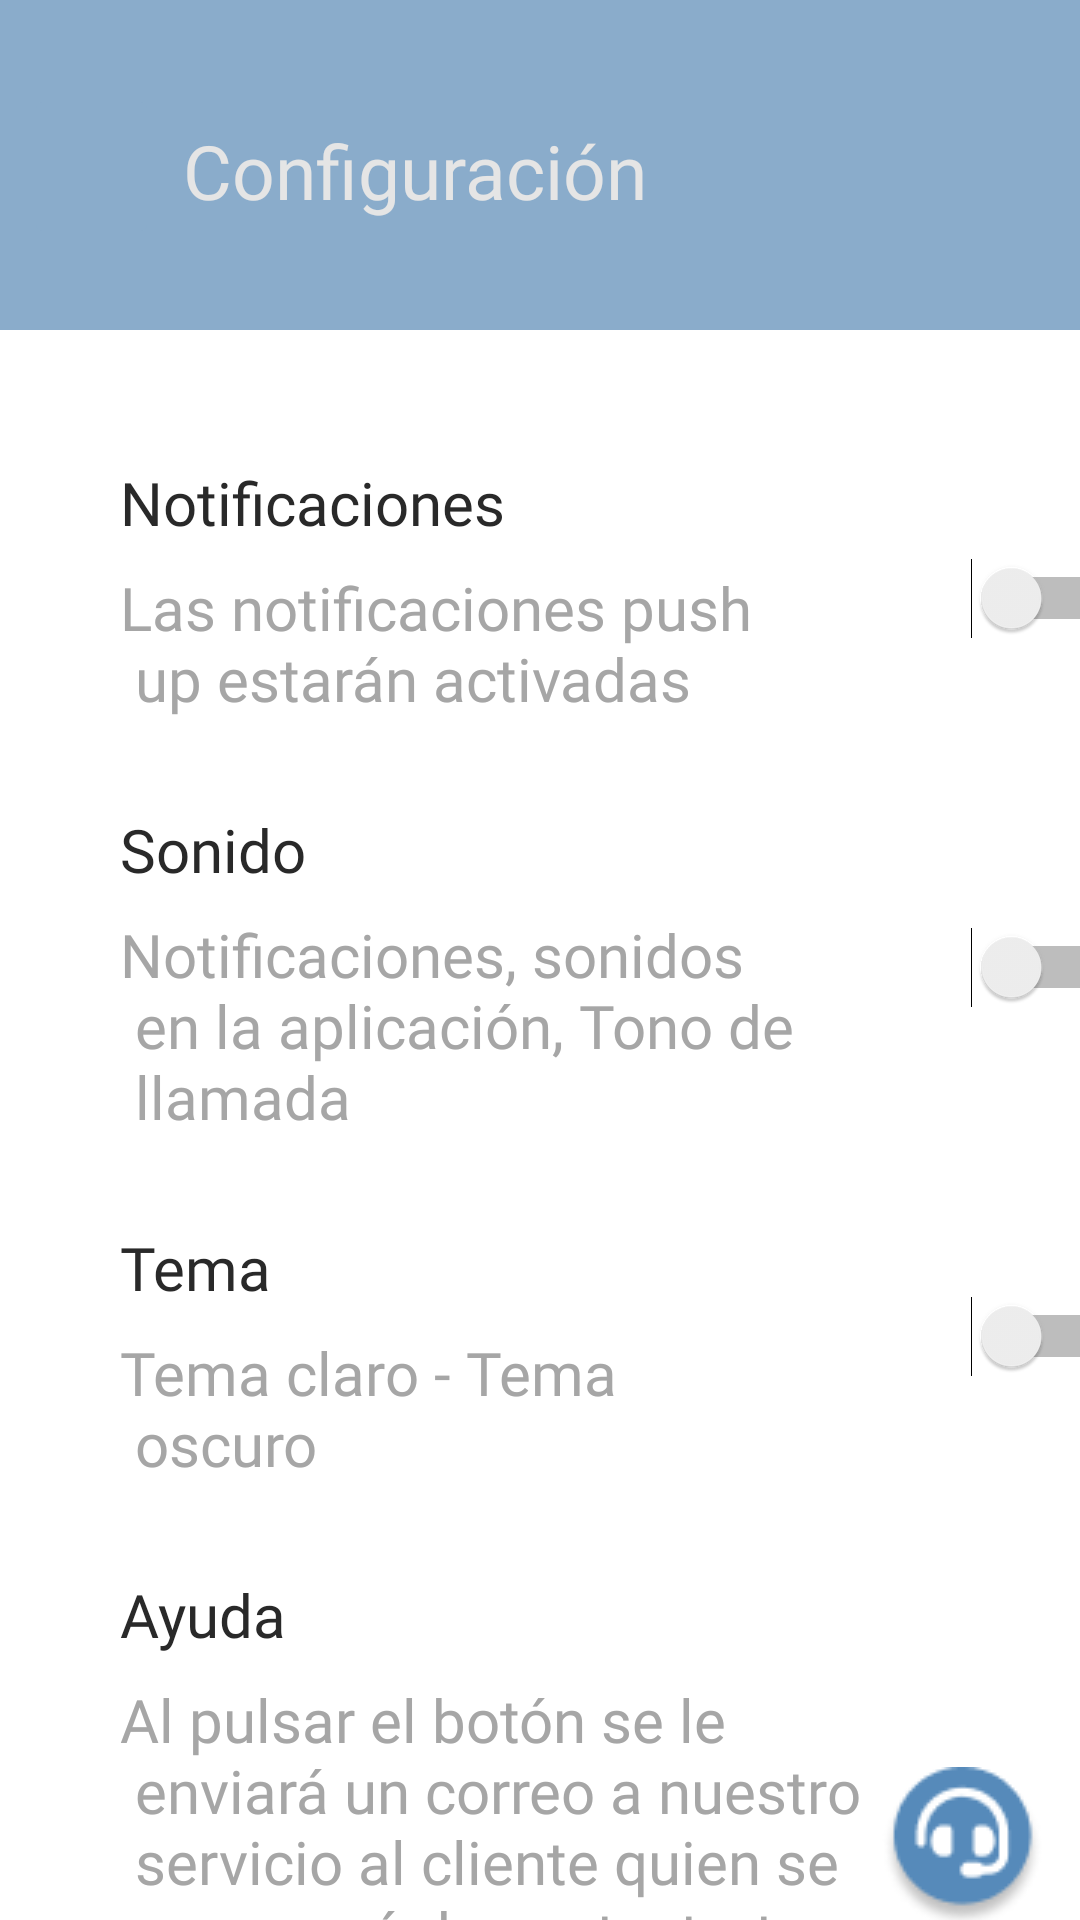

Here is an Android app screen rendered from its layout file. Give the layout XML and the strings, colors and styles it references.
<!-- AndroidManifest.xml: application theme Theme.Connect -->
<!-- res/layout/activity_configuracion.xml -->
<?xml version="1.0" encoding="utf-8"?>
<androidx.constraintlayout.widget.ConstraintLayout xmlns:android="http://schemas.android.com/apk/res/android"
    xmlns:app="http://schemas.android.com/apk/res-auto"
    xmlns:tools="http://schemas.android.com/tools"
    android:layout_width="match_parent"
    android:layout_height="match_parent"
    tools:context=".configuracion">

    //encabezado

    //encabezado

    <ImageView
        android:id="@+id/ivEncabezado"
        android:layout_width="match_parent"
        android:layout_height="110dp"
        android:scaleType="fitXY"
        android:src="@drawable/encabezado"
        app:layout_constraintEnd_toEndOf="parent"
        app:layout_constraintHorizontal_bias="0.0"
        app:layout_constraintStart_toStartOf="parent"
        app:layout_constraintTop_toTopOf="parent" />

    <ImageButton
        android:id="@+id/btnVolver2"
        android:layout_width="45dp"
        android:layout_height="55dp"
        android:layout_marginStart="8dp"
        android:layout_marginTop="28dp"
        android:backgroundTint="@color/colorprincipal"
        app:layout_constraintStart_toStartOf="parent"
        app:layout_constraintTop_toTopOf="parent"
        app:srcCompat="@drawable/flechachica" />

    <TextView
        android:id="@+id/textView"
        android:layout_width="wrap_content"
        android:layout_height="wrap_content"
        android:layout_marginStart="8dp"
        android:layout_marginTop="40dp"
        android:fontFamily="@font/montserratbold"
        android:text="Configuración"
        android:textColor="@color/inputtexto"
        android:textSize="25dp"
        app:layout_constraintStart_toEndOf="@+id/btnVolver2"
        app:layout_constraintTop_toTopOf="parent" />

    <TextView
        android:id="@+id/tvNoti"
        android:layout_width="wrap_content"
        android:layout_height="wrap_content"
        android:layout_marginStart="40dp"
        android:layout_marginTop="44dp"
        android:layout_marginEnd="209dp"
        android:fontFamily="@font/montserratbold"
        android:text="Notificaciones"
        android:textColor="@color/textooscuro"
        android:textSize="20sp"

        app:layout_constraintEnd_toEndOf="parent"
        app:layout_constraintHorizontal_bias="0.0"
        app:layout_constraintStart_toStartOf="parent"
        app:layout_constraintTop_toBottomOf="@+id/ivEncabezado" />

    <TextView
        android:id="@+id/tvTextNoti"
        android:layout_width="wrap_content"
        android:layout_height="wrap_content"
        android:layout_marginStart="40dp"
        android:layout_marginTop="8dp"
        android:layout_marginEnd="209dp"
        android:fontFamily="@font/montserratregular"
        android:text="@string/notificaciones"
        android:textColor="@color/textomedio"
        android:textSize="20sp"

        app:layout_constraintEnd_toEndOf="parent"
        app:layout_constraintHorizontal_bias="0.0"
        app:layout_constraintStart_toStartOf="parent"
        app:layout_constraintTop_toBottomOf="@+id/tvNoti" />

    <Switch
        android:id="@+id/switchNoti"
        android:layout_width="wrap_content"
        android:layout_height="wrap_content"

        android:layout_marginStart="68dp"
        android:layout_marginTop="76dp"
        app:layout_constraintStart_toEndOf="@+id/tvTextNoti"
        app:layout_constraintTop_toBottomOf="@+id/ivEncabezado" />

    <TextView
        android:id="@+id/tvSonido"
        android:layout_width="wrap_content"
        android:layout_height="wrap_content"
        android:layout_marginStart="40dp"
        android:layout_marginTop="30dp"
        android:layout_marginEnd="209dp"
        android:fontFamily="@font/montserratbold"
        android:text="Sonido"
        android:textColor="@color/textooscuro"
        android:textSize="20sp"

        app:layout_constraintEnd_toEndOf="parent"
        app:layout_constraintHorizontal_bias="0.0"
        app:layout_constraintStart_toStartOf="parent"
        app:layout_constraintTop_toBottomOf="@+id/tvTextNoti" />

    <TextView
        android:id="@+id/tvTextSonido"
        android:layout_width="wrap_content"
        android:layout_height="wrap_content"
        android:layout_marginStart="40dp"
        android:layout_marginTop="8dp"
        android:layout_marginEnd="209dp"
        android:fontFamily="@font/montserratregular"
        android:text="@string/sonido"
        android:textColor="@color/textomedio"
        android:textSize="20sp"

        app:layout_constraintEnd_toEndOf="parent"
        app:layout_constraintHorizontal_bias="0.0"
        app:layout_constraintStart_toStartOf="parent"
        app:layout_constraintTop_toBottomOf="@+id/tvSonido" />

    <Switch
        android:id="@+id/switchSonido"
        android:layout_width="wrap_content"
        android:layout_height="wrap_content"

        android:layout_marginTop="96dp"
        app:layout_constraintStart_toStartOf="@+id/switchNoti"
        app:layout_constraintTop_toBottomOf="@+id/switchNoti" />

    <TextView
        android:id="@+id/tvTema"
        android:layout_width="wrap_content"
        android:layout_height="wrap_content"
        android:layout_marginStart="40dp"
        android:layout_marginTop="30dp"
        android:layout_marginEnd="209dp"
        android:fontFamily="@font/montserratbold"
        android:text="Tema"
        android:textColor="@color/textooscuro"
        android:textSize="20sp"

        app:layout_constraintEnd_toEndOf="parent"
        app:layout_constraintHorizontal_bias="0.0"
        app:layout_constraintStart_toStartOf="parent"
        app:layout_constraintTop_toBottomOf="@+id/tvTextSonido" />

    <TextView
        android:id="@+id/tvTextTema"
        android:layout_width="wrap_content"
        android:layout_height="wrap_content"
        android:layout_marginStart="40dp"
        android:layout_marginTop="8dp"
        android:layout_marginEnd="209dp"
        android:fontFamily="@font/montserratregular"
        android:text="@string/tema"
        android:textColor="@color/textomedio"
        android:textSize="20sp"

        app:layout_constraintEnd_toEndOf="parent"
        app:layout_constraintHorizontal_bias="0.0"
        app:layout_constraintStart_toStartOf="parent"
        app:layout_constraintTop_toBottomOf="@+id/tvTema" />

    <Switch
        android:id="@+id/switchTema"
        android:layout_width="wrap_content"
        android:layout_height="wrap_content"

        android:layout_marginTop="96dp"
        app:layout_constraintStart_toStartOf="@+id/switchSonido"
        app:layout_constraintTop_toBottomOf="@+id/switchSonido" />

    <TextView
        android:id="@+id/tvAyuda"
        android:layout_width="wrap_content"
        android:layout_height="wrap_content"
        android:layout_marginStart="40dp"
        android:layout_marginTop="30dp"
        android:layout_marginEnd="209dp"
        android:fontFamily="@font/montserratbold"
        android:text="Ayuda"
        android:textColor="@color/textooscuro"
        android:textSize="20sp"

        app:layout_constraintEnd_toEndOf="parent"
        app:layout_constraintHorizontal_bias="0.0"
        app:layout_constraintStart_toStartOf="parent"
        app:layout_constraintTop_toBottomOf="@+id/tvTextTema" />

    <TextView
        android:id="@+id/tvTextAyuda"
        android:layout_width="wrap_content"
        android:layout_height="wrap_content"
        android:layout_marginStart="40dp"
        android:layout_marginTop="8dp"
        android:layout_marginEnd="209dp"
        android:fontFamily="@font/montserratregular"
        android:text="@string/ayuda"
        android:textColor="@color/textomedio"
        android:textSize="20sp"

        app:layout_constraintEnd_toEndOf="parent"
        app:layout_constraintHorizontal_bias="0.0"
        app:layout_constraintStart_toStartOf="parent"
        app:layout_constraintTop_toBottomOf="@+id/tvAyuda" />

    <ImageButton
        android:id="@+id/btnAyuda"
        android:layout_width="wrap_content"
        android:layout_height="wrap_content"
        android:layout_marginTop="120dp"
        android:backgroundTint="@android:color/transparent"
        app:layout_constraintEnd_toEndOf="parent"
        app:layout_constraintTop_toBottomOf="@+id/switchTema"
        app:srcCompat="@drawable/botonayudamediano" />


</androidx.constraintlayout.widget.ConstraintLayout>
<!-- resources referenced by this layout -->
<resources>
  <color name="colorprincipal">#8AACCB</color>
  <color name="inputtexto">#E5E5E5</color>
  <color name="textomedio">#A6A6A6</color>
  <color name="textooscuro">#292929</color>
  <!-- drawable botonayudamediano: png bitmap (drawable, 3052 bytes) -->
  <!-- drawable encabezado (drawable) -->
  <?xml version="1.0" encoding="utf-8"?>
  <shape xmlns:android="http://schemas.android.com/apk/res/android">
      <gradient android:type="linear"
          android:angle="270"
          android:startColor="@color/colorprincipal"
          android:endColor="@color/colorprincipal"
          />
  </shape>
  <string name="ayuda">Al pulsar el botón se le \n enviará un correo a nuestro \n servicio al cliente quien se \n encargará de contactarte y \n verificar el problema</string>
  <string name="notificaciones">Las notificaciones push \n up estarán activadas</string>
  <string name="sonido">Notificaciones, sonidos \n en la aplicación, Tono de \n llamada</string>
  <string name="tema">Tema claro - Tema \n oscuro</string>
  <style name="Theme.Connect" parent="Theme.MaterialComponents.DayNight.NoActionBar">
          
          <item name="colorPrimary">@color/purple_500</item>
          <item name="colorPrimaryVariant">@color/purple_700</item>
          <item name="colorOnPrimary">@color/white</item>
          
          <item name="colorSecondary">@color/teal_200</item>
          <item name="colorSecondaryVariant">@color/teal_700</item>
          <item name="colorOnSecondary">@color/black</item>
          
          <item name="android:statusBarColor" tools:targetApi="l">?attr/colorPrimaryVariant</item>
          
      </style>
  <color name="purple_500">#FF6200EE</color>
  <color name="purple_700">#FF3700B3</color>
  <color name="white">#FFFFFFFF</color>
  
      //colores
  <color name="teal_200">#FF03DAC5</color>
  <color name="teal_700">#FF018786</color>
  <color name="black">#FF000000</color>
</resources>
